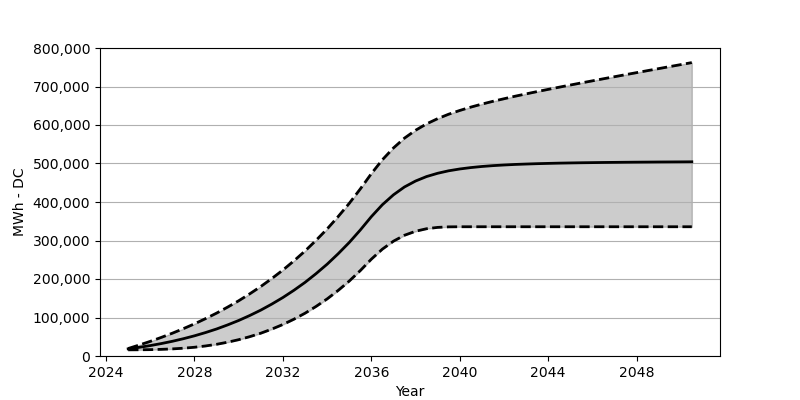

Source data for this figure (header and first rows):
Date, Low, Base, High
2025-01, 16020, 18566, 19442
2025-07, 16164, 22473, 28442
2026-01, 16535, 27071, 38019
2026-07, 17267, 32266, 48255
2027-01, 18442, 38215, 59244
2027-07, 20215, 44864, 70966
2028-01, 22721, 52410, 83522
2028-07, 26050, 60842, 96985
2029-01, 30401, 70203, 111438
2029-07, 35823, 80707, 126922
2030-01, 42400, 92274, 143508
2030-07, 50142, 105057, 161373
2031-01, 59214, 119190, 180548
2031-07, 69811, 134756, 201145
2032-01, 81841, 151889, 223278
2032-07, 95562, 170662, 247122
2033-01, 111170, 191238, 272770
2033-07, 128674, 213804, 300325
2034-01, 148302, 238462, 330025
2034-07, 170187, 265420, 362013
2035-01, 194599, 294841, 396434
2035-07, 221587, 326901, 433566
2036-01, 251482, 361838, 473533
2036-07, 277543, 392867, 509624
2037-01, 298284, 418680, 540447
2037-07, 313562, 439009, 565848
2038-01, 324046, 454483, 586352
2038-07, 330551, 466059, 602939
2039-01, 334045, 474616, 616526
2039-07, 335447, 481017, 627979
2040-01, 335705, 485780, 637762
2040-07, 335715, 489388, 646442
2041-01, 335715, 492264, 654308
2041-07, 335715, 494429, 661483
2042-01, 335715, 496130, 668194
2042-07, 335715, 497532, 674678
2043-01, 335715, 498594, 680812
2043-07, 335715, 499542, 686760
2044-01, 335715, 500284, 692564
2044-07, 335715, 500955, 698223
2045-01, 335715, 501470, 703821
2045-07, 335715, 501934, 709315
2046-01, 335715, 502295, 714707
2046-07, 335715, 502666, 720088
2047-01, 335715, 502934, 725428
2047-07, 335715, 503222, 730727
2048-01, 335715, 503470, 736015
2048-07, 335715, 503666, 741262
2049-01, 335715, 503913, 746499
2049-07, 335715, 504057, 751736
2050-01, 335715, 504212, 756890
2050-07, 335715, 504418, 762107
